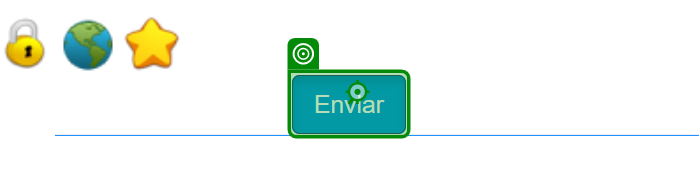
Task: UiPath RPA Adriana Carrillo
Workflow: CaptchaSolver

Step 1 [then]: click on the button in window ':: Guía Telefónica CNT EP ::' (firefox.exe)

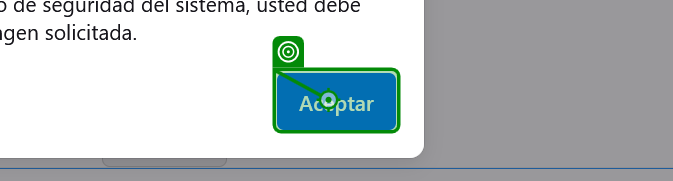
Step 2 [try]: click on the push button 'Aceptar' in window ':: Guía Telefónica CNT EP :: - Mozilla Firefox' (firefox.exe)

Step 3: Firefox  Guía Telefónica CNT EP (7) in window ':: Guía Telefónica CNT EP ::' (firefox.exe) (no picture)

Step 4: get-text from the element in window ':: Guía Telefónica CNT EP ::' (firefox.exe) (no picture)

Step 5: click on the image '5030523699a0830bb96389b1b6f230aca30834ae' in window ':: Guía Telefónica CNT EP ::' (firefox.exe) (no picture)

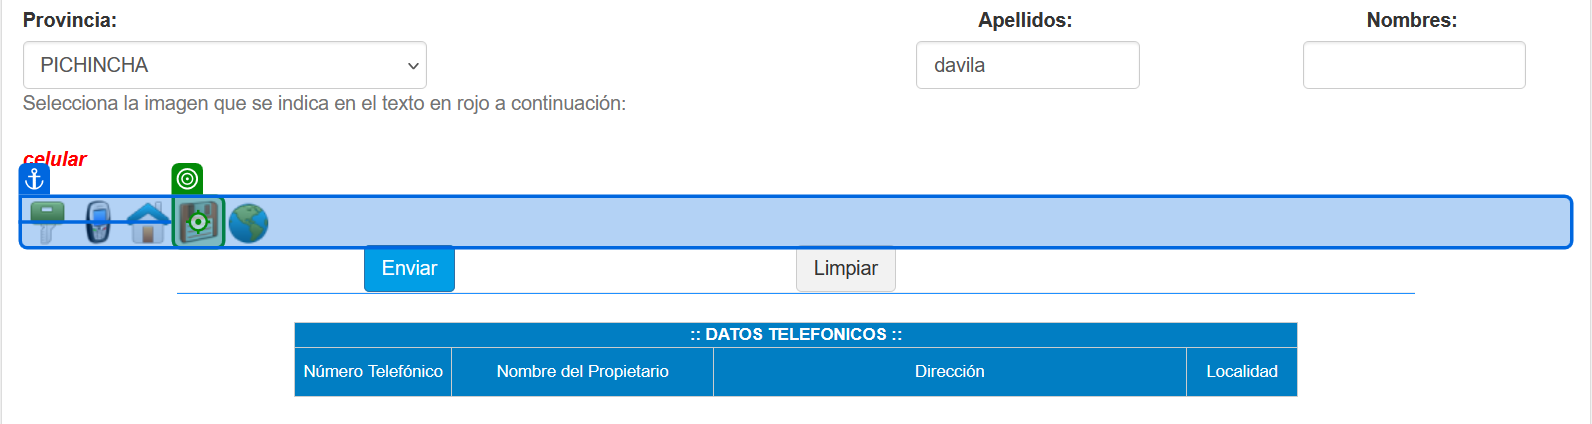
Step 6: click on the image '68b3efec0a399a73f60fee585364f01dcb29fd0d' in window ':: Guía Telefónica CNT EP ::' (firefox.exe)

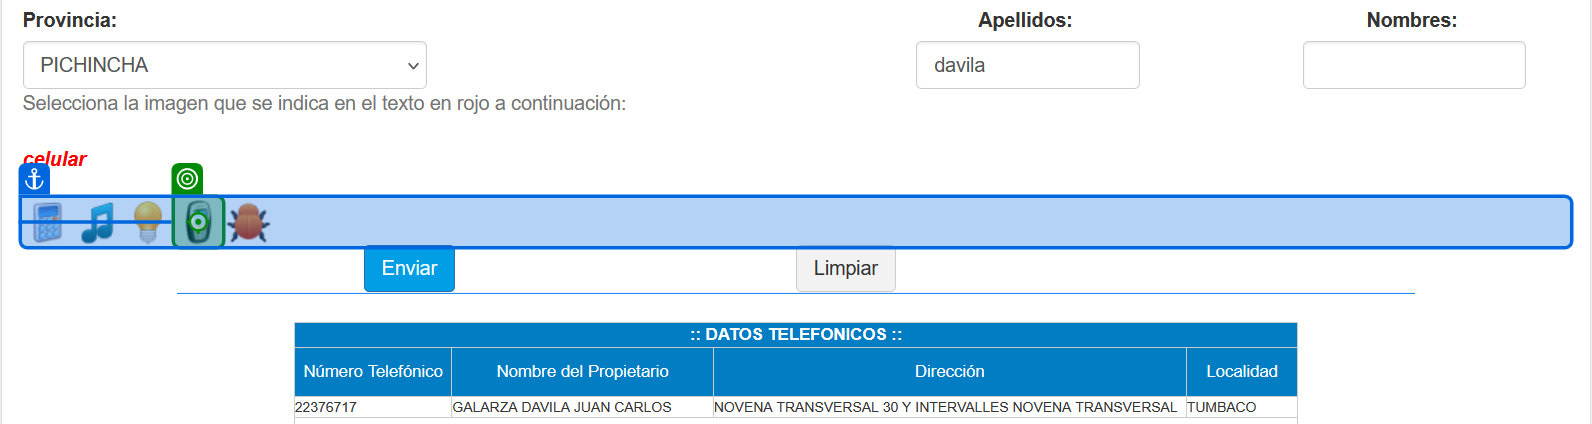
Step 7: click on the image 'c79fe5bcb68fcf27abed7dc95a518ab79f29cd32' in window ':: Guía Telefónica CNT EP ::' (firefox.exe)

Step 8: click on the image 'd3219096b21b8e0b19f6a127a21dc7336748d5d7' in window ':: Guía Telefónica CNT EP ::' (firefox.exe) (no picture)

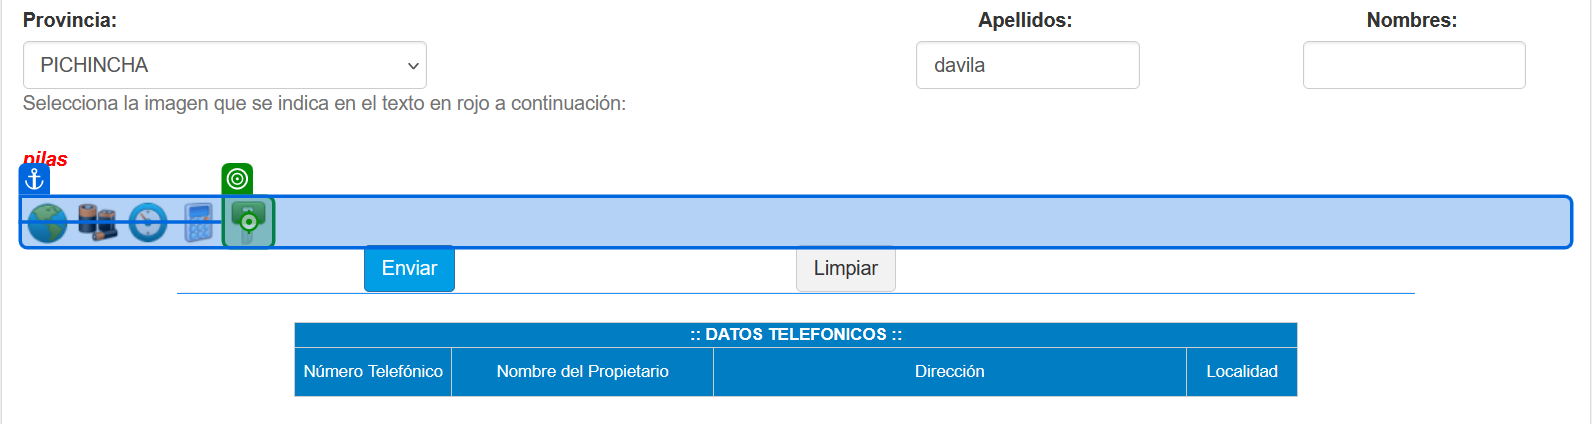
Step 9: click on the image '8f8bafe3ce1c2b332d0ef902c25ed3dde06278aa' in window ':: Guía Telefónica CNT EP ::' (firefox.exe)

Step 10: click on the image '5c9ca1c47bd0a19a8351ca281f7a60b062350a39' in window ':: Guía Telefónica CNT EP ::' (firefox.exe) (no picture)

Step 11: click on the image '11714346f163bf4423d9691765202dd45983ee5f' in window ':: Guía Telefónica CNT EP ::' (firefox.exe) (no picture)

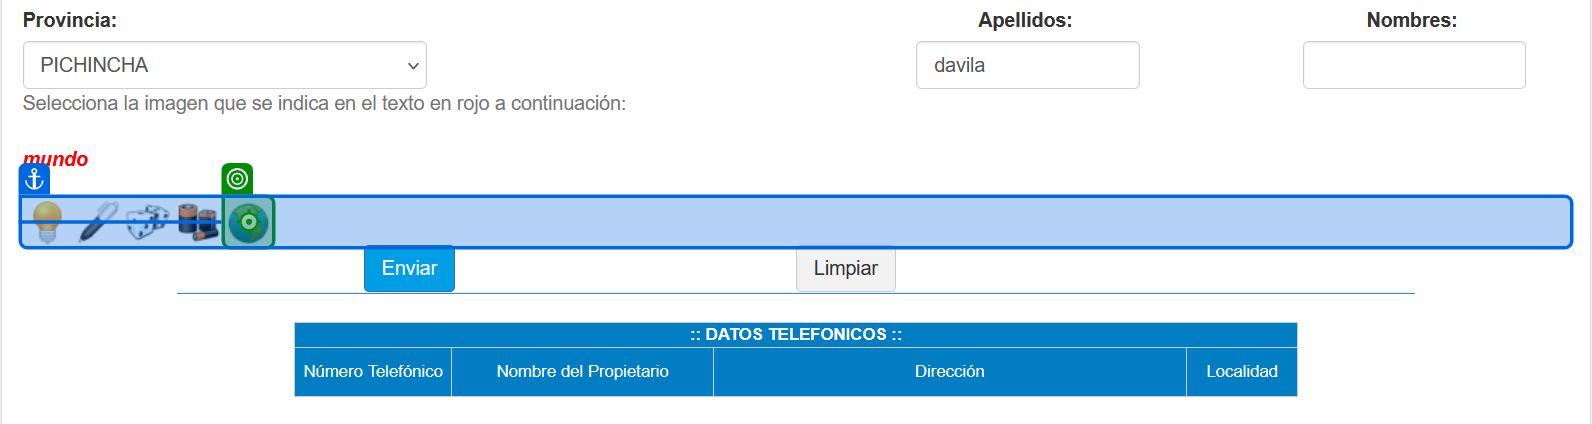
Step 12: click on the image 'b8dab39ffd98e94d3092319fdd6584fcac7b8dd0' in window ':: Guía Telefónica CNT EP ::' (firefox.exe)

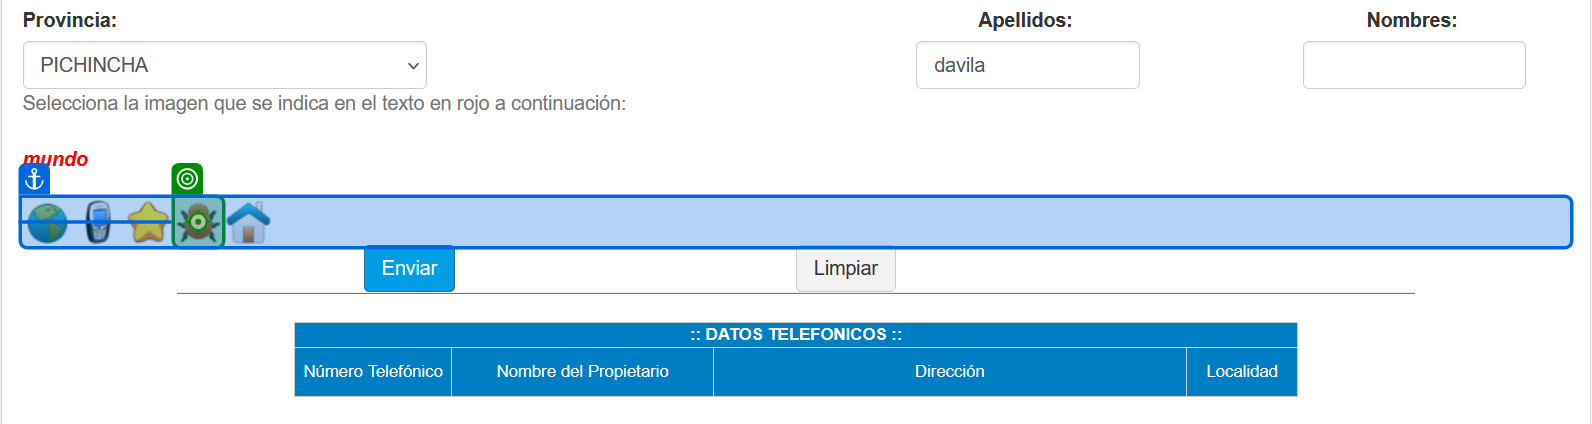
Step 13: click on the image 'e9d4711f88205ecee175b91fb45f0888f167e6e6' in window ':: Guía Telefónica CNT EP ::' (firefox.exe)

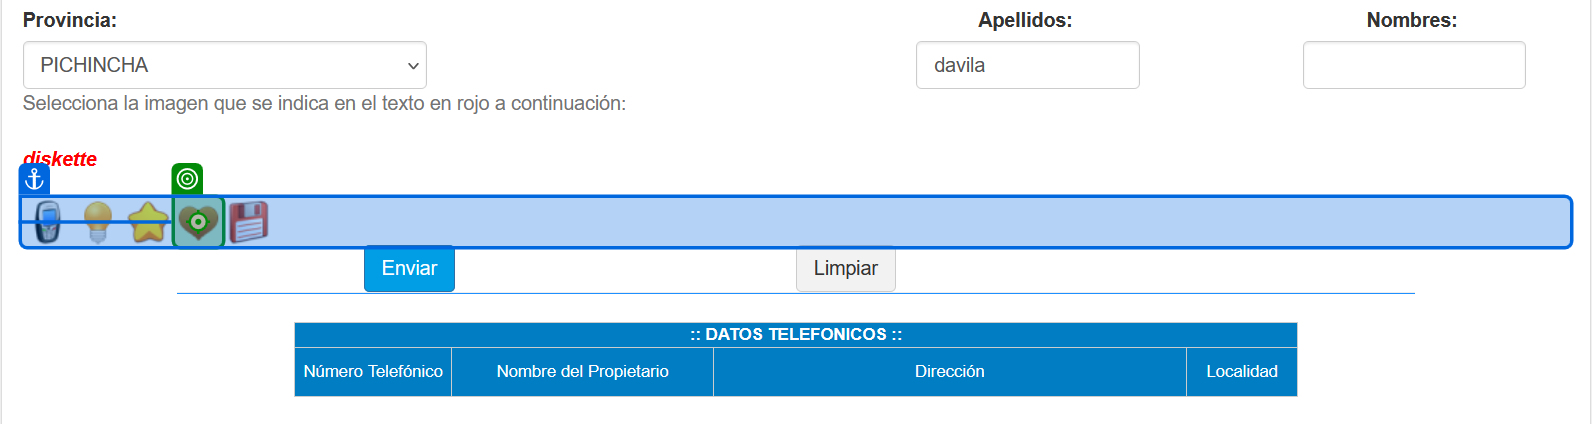
Step 14: click on the image '98053f2024a91626eb74b301fa707f7935c1f62e' in window ':: Guía Telefónica CNT EP ::' (firefox.exe)

Step 15: click on the image '53bb7c999538a7064cbaa5e35b313a6c744ddf28' in window ':: Guía Telefónica CNT EP ::' (firefox.exe) (no picture)

Step 16: click on the image '741f30eeb568856c46dc2d51989e58b6a1818de5' in window ':: Guía Telefónica CNT EP ::' (firefox.exe) (no picture)

Step 17: click on the image '5af3e96440f551bbdc890ad46a69a141bc4263c9' in window ':: Guía Telefónica CNT EP ::' (firefox.exe) (no picture)

Step 18: click on the image '86024769e21db93e51d1f37274b5c14ef0f159c5' in window ':: Guía Telefónica CNT EP ::' (firefox.exe) (no picture)

Step 19: click on the image '45016e83b18721a2e8503d99bd6cfd678ec333ad' in window ':: Guía Telefónica CNT EP ::' (firefox.exe) (no picture)

Step 20: click on the image '45fc0ff8980c7435f6ebd310b4137eee4a9031ca' in window ':: Guía Telefónica CNT EP ::' (firefox.exe) (no picture)

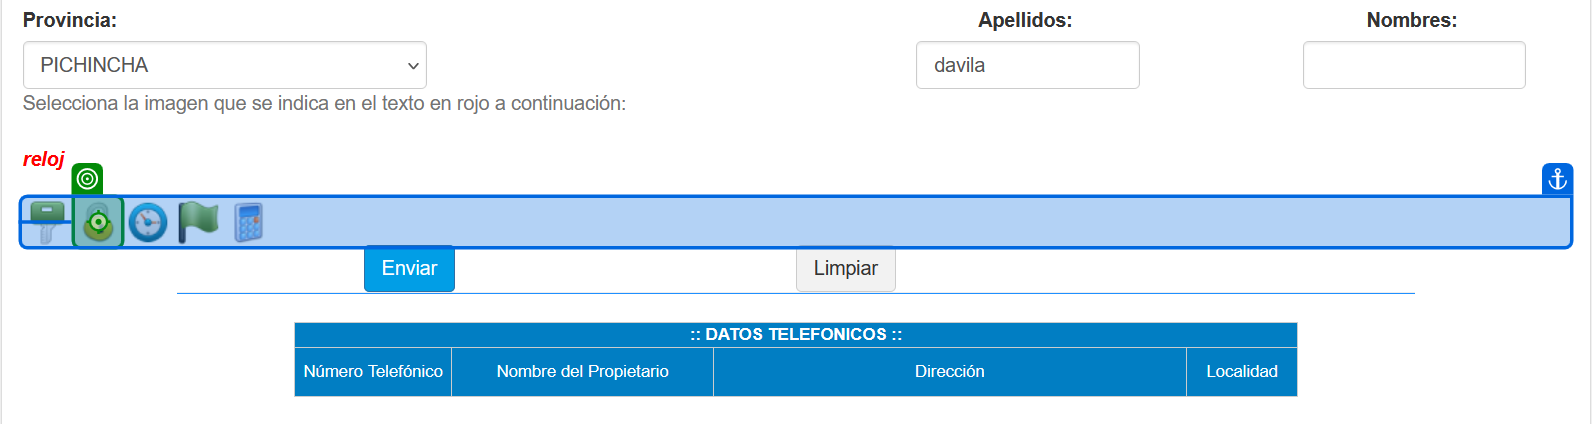
Step 21: click on the image '0d48c01a7f3babe01f07f2ab801c4f7ef8ef7a35' in window ':: Guía Telefónica CNT EP ::' (firefox.exe)

Step 22: click on the image '4deba625e1d548c0cb518aa73656d2cd2d197bf6' in window ':: Guía Telefónica CNT EP ::' (firefox.exe) (no picture)

Step 23: click on the button in window ':: Guía Telefónica CNT EP ::' (firefox.exe) (same screen as step 1)

Step 24 [try]: click on the push button 'Aceptar' in window ':: Guía Telefónica CNT EP :: - Mozilla Firefox' (firefox.exe) (same screen as step 2)

Step 25: Firefox  Guía Telefónica CNT EP (1) in window ':: Guía Telefónica CNT EP ::' (firefox.exe) (no picture)

Step 26: get-text from the element in window ':: Guía Telefónica CNT EP ::' (firefox.exe) (no picture)

Step 27: click on the image '5030523699a0830bb96389b1b6f230aca30834ae' in window ':: Guía Telefónica CNT EP ::' (firefox.exe) (no picture)

Step 28: click on the image '68b3efec0a399a73f60fee585364f01dcb29fd0d' in window ':: Guía Telefónica CNT EP ::' (firefox.exe) (same screen as step 6)

Step 29: click on the image 'c79fe5bcb68fcf27abed7dc95a518ab79f29cd32' in window ':: Guía Telefónica CNT EP ::' (firefox.exe) (same screen as step 7)

Step 30: click on the image 'd3219096b21b8e0b19f6a127a21dc7336748d5d7' in window ':: Guía Telefónica CNT EP ::' (firefox.exe) (no picture)

Step 31: click on the image '8f8bafe3ce1c2b332d0ef902c25ed3dde06278aa' in window ':: Guía Telefónica CNT EP ::' (firefox.exe) (same screen as step 9)

Step 32: click on the image '5c9ca1c47bd0a19a8351ca281f7a60b062350a39' in window ':: Guía Telefónica CNT EP ::' (firefox.exe) (no picture)

Step 33: click on the image '11714346f163bf4423d9691765202dd45983ee5f' in window ':: Guía Telefónica CNT EP ::' (firefox.exe) (no picture)

Step 34: click on the image 'b8dab39ffd98e94d3092319fdd6584fcac7b8dd0' in window ':: Guía Telefónica CNT EP ::' (firefox.exe) (same screen as step 12)

Step 35: click on the image 'e9d4711f88205ecee175b91fb45f0888f167e6e6' in window ':: Guía Telefónica CNT EP ::' (firefox.exe) (same screen as step 13)

Step 36: click on the image '98053f2024a91626eb74b301fa707f7935c1f62e' in window ':: Guía Telefónica CNT EP ::' (firefox.exe) (same screen as step 14)

Step 37: click on the image '53bb7c999538a7064cbaa5e35b313a6c744ddf28' in window ':: Guía Telefónica CNT EP ::' (firefox.exe) (no picture)

Step 38: click on the image '741f30eeb568856c46dc2d51989e58b6a1818de5' in window ':: Guía Telefónica CNT EP ::' (firefox.exe) (no picture)

Step 39: click on the image '5af3e96440f551bbdc890ad46a69a141bc4263c9' in window ':: Guía Telefónica CNT EP ::' (firefox.exe) (no picture)

Step 40: click on the image '86024769e21db93e51d1f37274b5c14ef0f159c5' in window ':: Guía Telefónica CNT EP ::' (firefox.exe) (no picture)

Step 41: click on the image '45016e83b18721a2e8503d99bd6cfd678ec333ad' in window ':: Guía Telefónica CNT EP ::' (firefox.exe) (no picture)

Step 42: click on the image '45fc0ff8980c7435f6ebd310b4137eee4a9031ca' in window ':: Guía Telefónica CNT EP ::' (firefox.exe) (no picture)

Step 43: click on the image '0d48c01a7f3babe01f07f2ab801c4f7ef8ef7a35' in window ':: Guía Telefónica CNT EP ::' (firefox.exe) (same screen as step 21)

Step 44: click on the image '4deba625e1d548c0cb518aa73656d2cd2d197bf6' in window ':: Guía Telefónica CNT EP ::' (firefox.exe) (no picture)

Step 45: click on the button in window ':: Guía Telefónica CNT EP ::' (firefox.exe) (same screen as step 1)

Step 46 [try]: click on the push button 'Aceptar' in window ':: Guía Telefónica CNT EP :: - Mozilla Firefox' (firefox.exe) (same screen as step 2)
